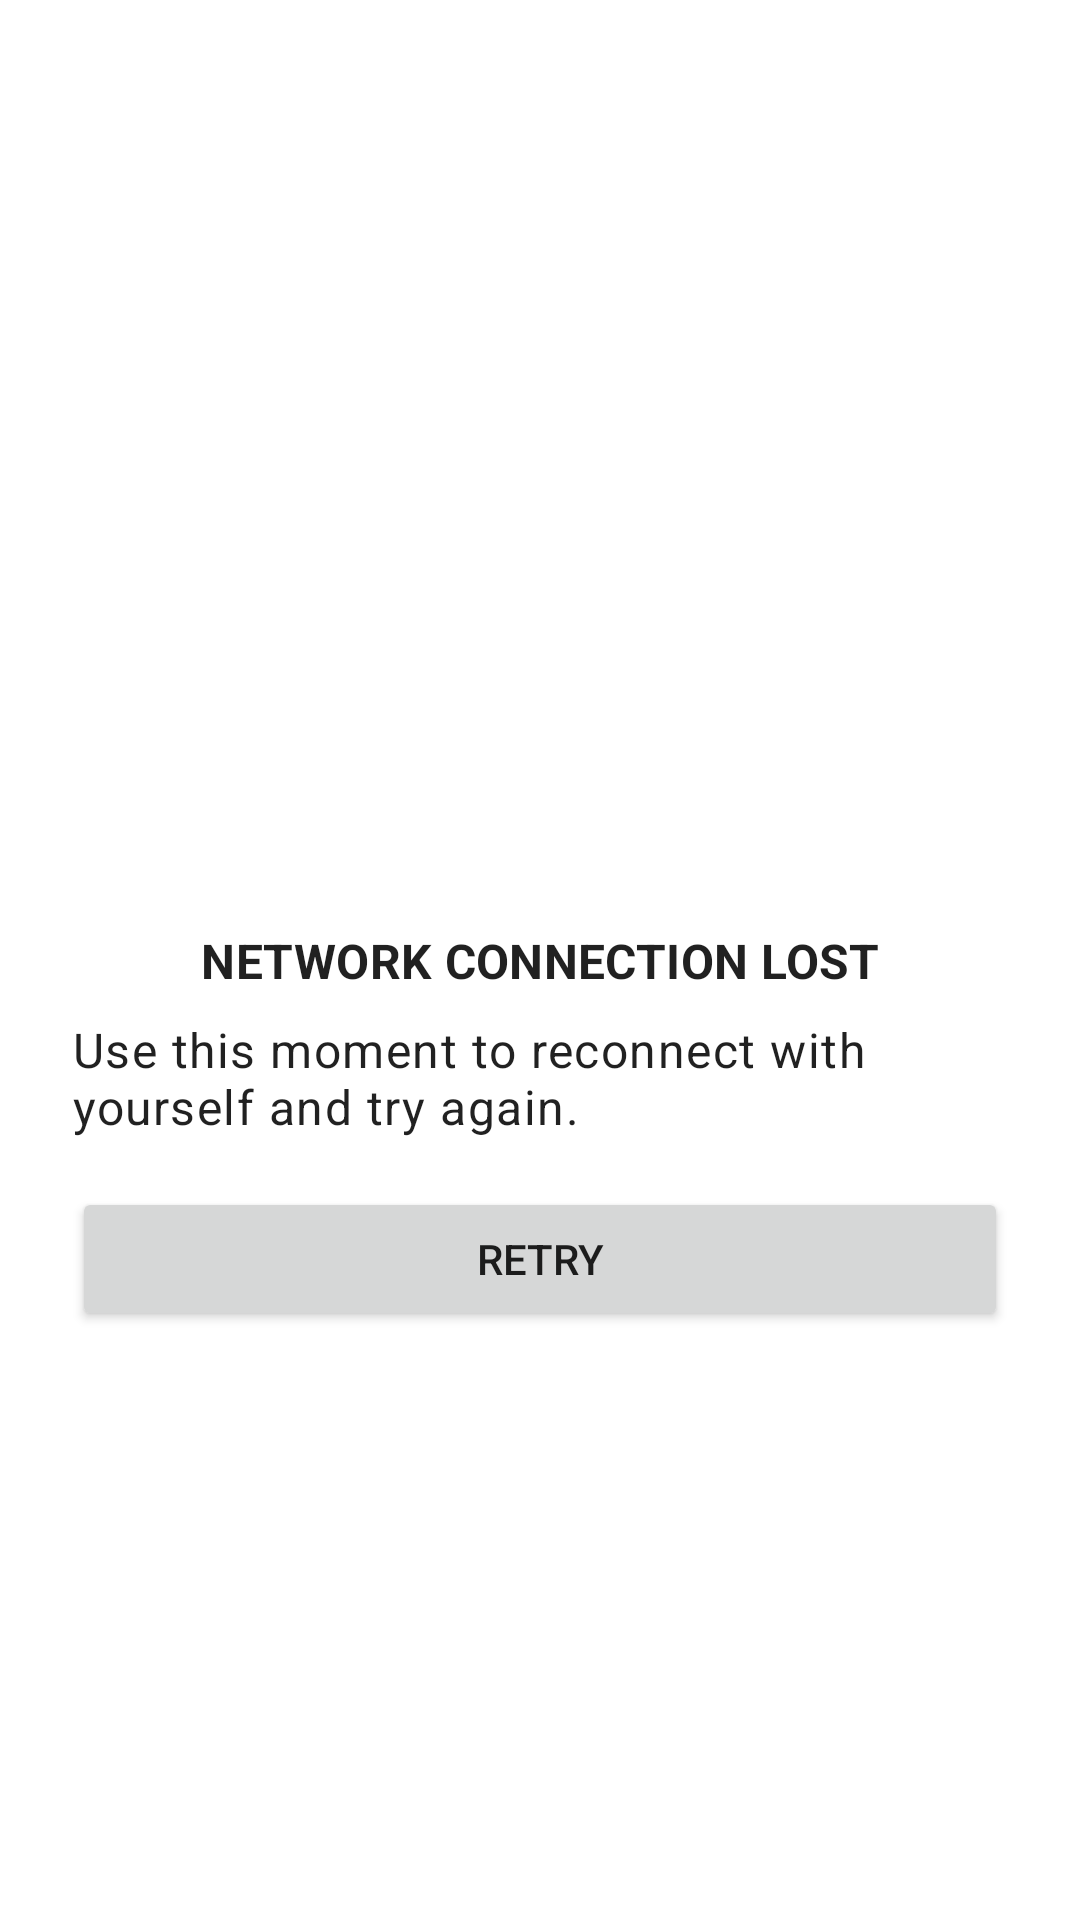

The Android layout XML behind this screen, and the referenced resources:
<!-- AndroidManifest.xml: application theme AppTheme -->
<!-- res/layout/include_network_error.xml -->
<?xml version="1.0" encoding="utf-8"?>
<layout xmlns:android="http://schemas.android.com/apk/res/android"
    xmlns:app="http://schemas.android.com/apk/res-auto">

    <androidx.constraintlayout.widget.ConstraintLayout
        android:layout_width="match_parent"
        android:layout_height="match_parent">

        <androidx.appcompat.widget.AppCompatTextView
            android:id="@+id/text_network_error_title"
            style="@style/TextAppearance.Kdg.Subtitle2"
            android:layout_width="wrap_content"
            android:layout_height="wrap_content"
            android:text="@string/title_network_error"
            android:textAllCaps="true"
            app:layout_constraintBottom_toBottomOf="parent"
            app:layout_constraintEnd_toEndOf="parent"
            app:layout_constraintStart_toStartOf="parent"
            app:layout_constraintTop_toTopOf="parent" />

        <TextView
            android:id="@+id/text_network_error_message"
            style="@style/TextAppearance.Kdg.Body1"
            android:layout_width="0dp"
            android:layout_height="wrap_content"
            android:layout_marginHorizontal="24dp"
            android:layout_marginTop="8dp"
            android:text="@string/message_network_error"
            app:layout_constraintEnd_toEndOf="parent"
            app:layout_constraintStart_toStartOf="parent"
            app:layout_constraintTop_toBottomOf="@id/text_network_error_title" />

        <Button
            android:id="@+id/btn_retry"
            android:layout_width="match_parent"
            android:layout_height="wrap_content"
            android:layout_marginHorizontal="24dp"
            android:layout_marginTop="16dp"
            android:text="@string/btn_retry"
            app:layout_constraintEnd_toEndOf="parent"
            app:layout_constraintStart_toStartOf="parent"
            app:layout_constraintTop_toBottomOf="@id/text_network_error_message" />

    </androidx.constraintlayout.widget.ConstraintLayout>
</layout>
<!-- resources referenced by this layout -->
<resources>
  <string name="btn_retry">Retry</string>
  <string name="message_network_error">Use this moment to reconnect with yourself and try again.</string>
  <string name="title_network_error">Network connection lost</string>
  <style name="TextAppearance.Kdg.Body1" parent="TextAppearance.MaterialComponents.Body1">
          <item name="android:textSize">16sp</item>
          <item name="android:fontFamily">sans-serif</item>
          <item name="fontFamily">sans-serif</item>
      </style>
  <style name="TextAppearance.Kdg.Subtitle2" parent="TextAppearance.MaterialComponents.Subtitle2">
          <item name="android:textSize">16sp</item>
          <item name="android:textStyle">bold</item>
          <item name="android:fontFamily">sans-serif</item>
          <item name="fontFamily">sans-serif</item>
      </style>
</resources>
